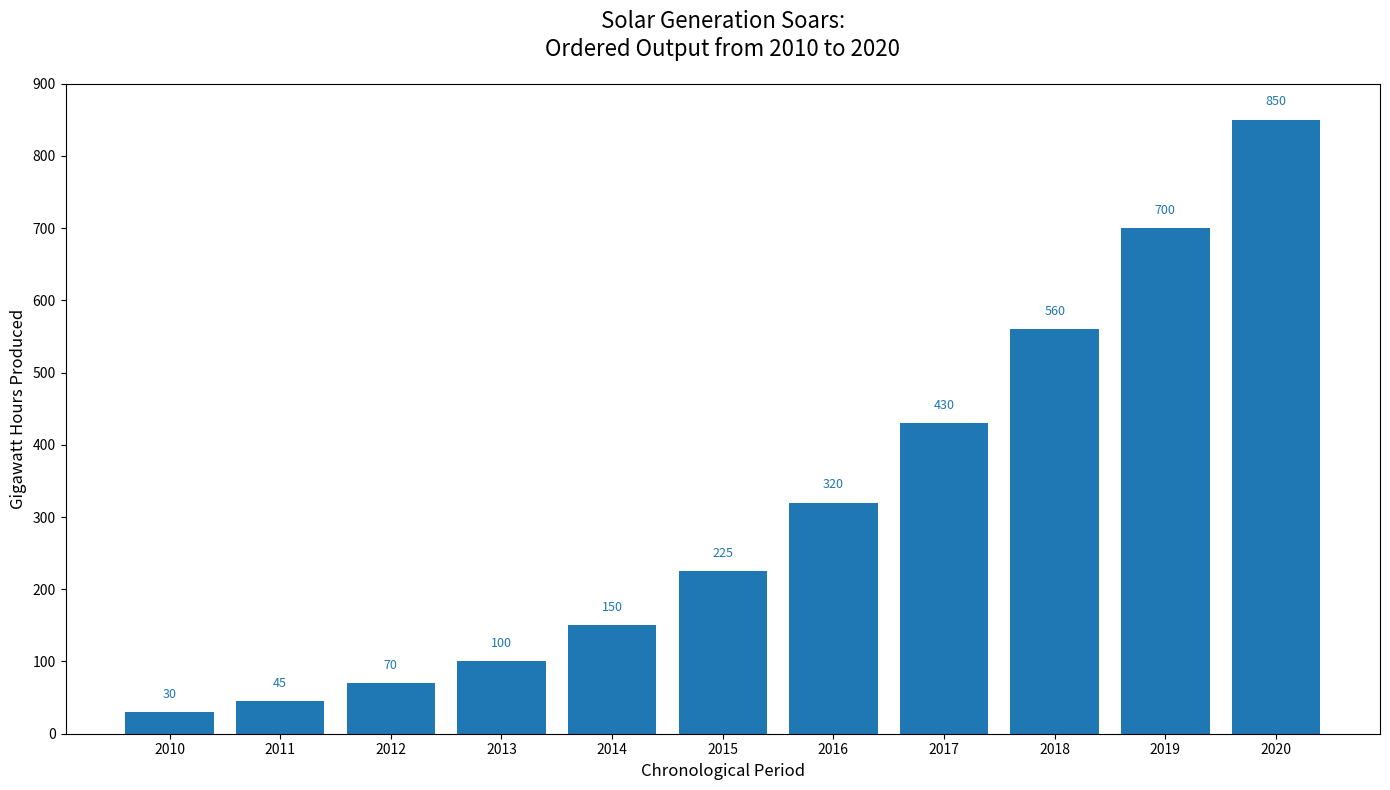

Python code for this plot:
import matplotlib.pyplot as plt
import numpy as np

# Data preparation
years = np.arange(2010, 2021)
solar_power = np.array([30, 45, 70, 100, 150, 225, 320, 430, 560, 700, 850])

# Sort the data in ascending order
sorted_indices = np.argsort(solar_power)
sorted_years = years[sorted_indices]
sorted_solar_power = solar_power[sorted_indices]

fig, ax = plt.subplots(figsize=(14, 8))

# Define new color scheme
new_color = '#1f77b4'

# Plot sorted solar power as a bar chart
ax.bar(sorted_years, sorted_solar_power, color=new_color)

# Titles and labels
ax.set_title('Solar Generation Soars:\nOrdered Output from 2010 to 2020', fontsize=16, pad=20)
ax.set_xlabel('Chronological Period', fontsize=12)
ax.set_ylabel('Gigawatt Hours Produced', fontsize=12)

# Customize the x and y ticks
ax.set_xticks(years)
ax.set_yticks(np.arange(0, 901, 100))

# Annotate each bar with its value
for i, y_solar in enumerate(sorted_solar_power):
    ax.text(sorted_years[i], y_solar + 20, f'{y_solar}', ha='center', fontsize=9, color=new_color)

plt.tight_layout()
plt.show()
